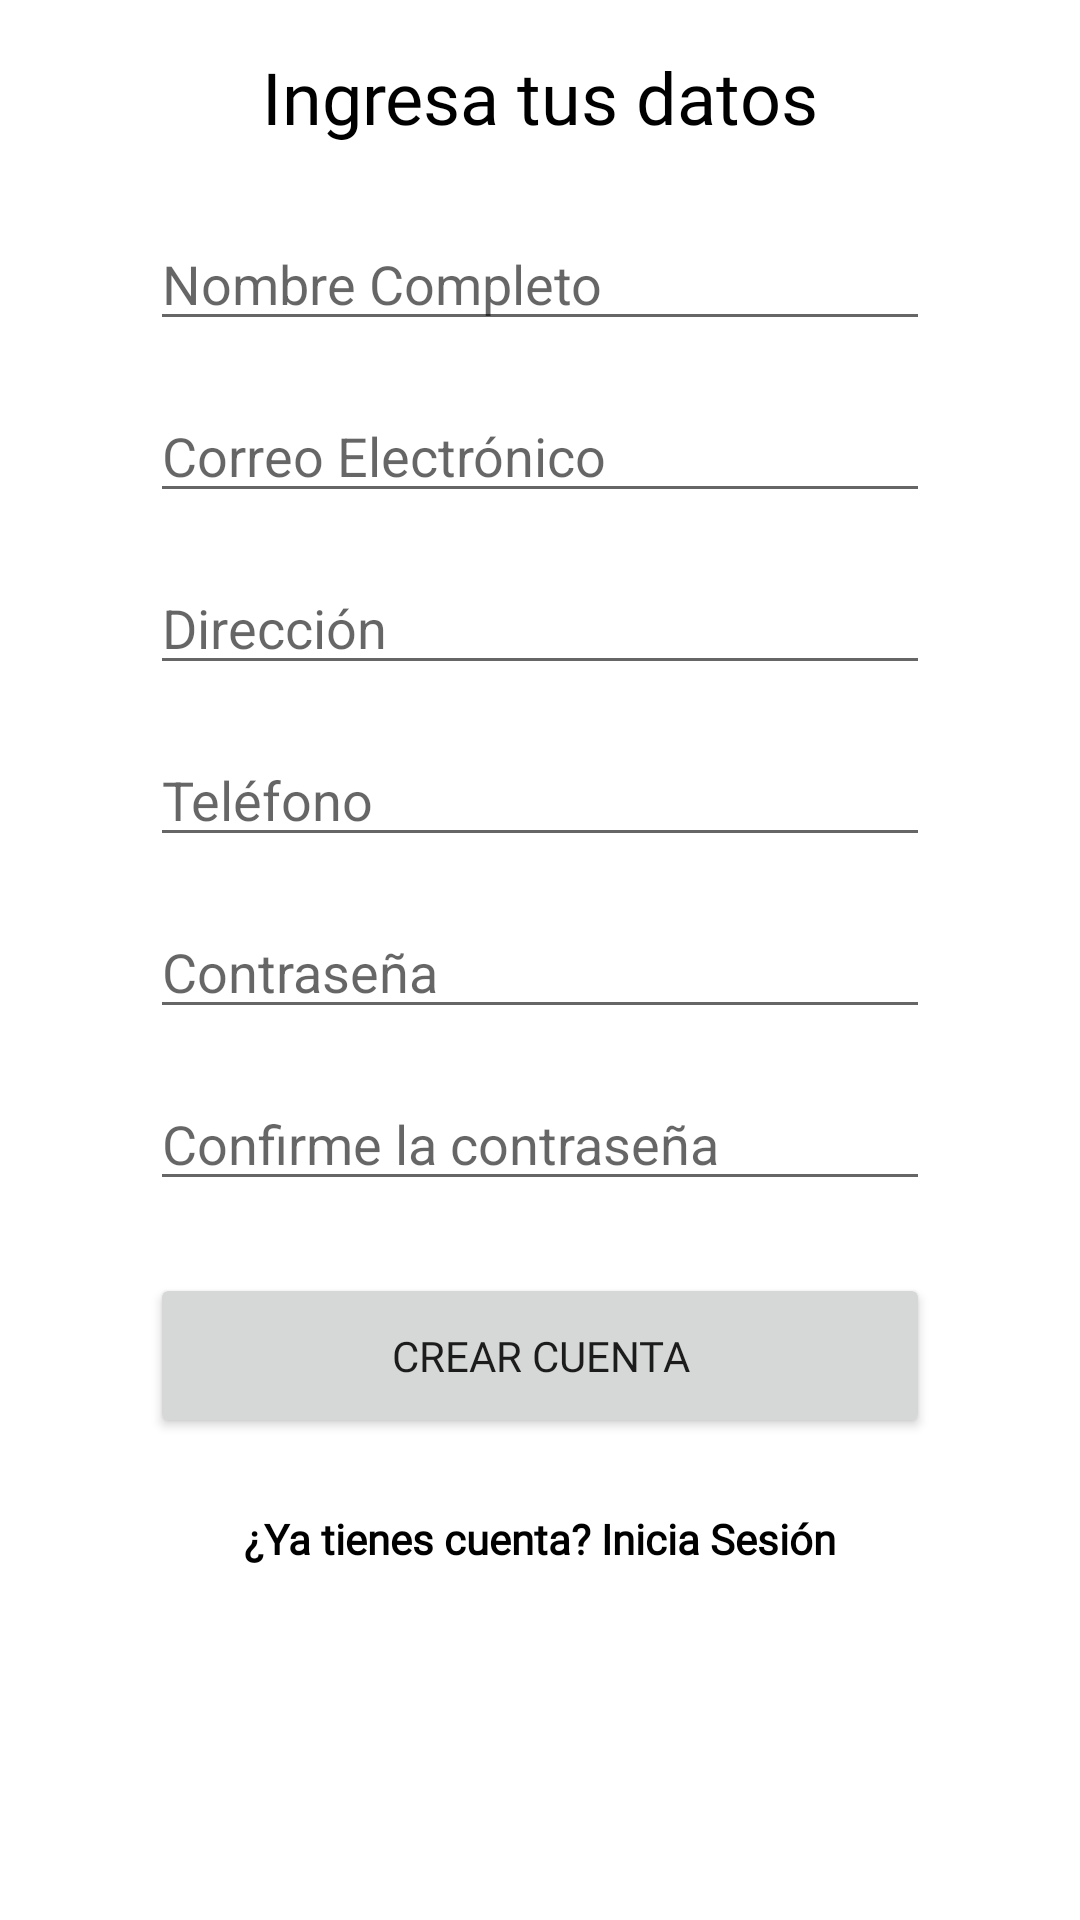

The Android layout XML behind this screen, and the referenced resources:
<!-- AndroidManifest.xml: application theme Theme.RestaurantFastFood_Clientes -->
<!-- res/layout/activity_sign_up.xml -->
<?xml version="1.0" encoding="utf-8"?>
<androidx.core.widget.NestedScrollView xmlns:android="http://schemas.android.com/apk/res/android"
    xmlns:app="http://schemas.android.com/apk/res-auto"
    xmlns:tools="http://schemas.android.com/tools"
    android:layout_width="match_parent"
    android:layout_height="match_parent"
    tools:context=".view.activity.SignUpActivity">

    <androidx.constraintlayout.widget.ConstraintLayout
        android:layout_width="match_parent"
        android:layout_height="match_parent"
        tools:context=".view.activity.SignUpActivity">

        <TextView
            android:id="@+id/textView7"
            android:layout_width="wrap_content"
            android:layout_height="wrap_content"
            android:layout_marginTop="24dp"
            android:layout_marginBottom="24dp"
            android:fontFamily="@font/carter_one"
            android:onClick="btn_Login"
            android:text="@string/ya_tienes_cuenta"
            android:textColor="@color/black"
            android:textSize="14sp"
            android:textStyle="bold"
            app:layout_constraintBottom_toBottomOf="parent"
            app:layout_constraintEnd_toStartOf="@+id/guideline5"
            app:layout_constraintStart_toStartOf="@+id/guideline4"
            app:layout_constraintTop_toBottomOf="@+id/button" />

        <EditText
            android:id="@+id/et_nombre"
            android:layout_width="0dp"
            android:layout_height="wrap_content"
            android:layout_marginTop="24dp"
            android:ems="10"
            android:hint="@string/nombre_completo"
            android:importantForAutofill="no"
            android:inputType="textPersonName"
            app:layout_constraintEnd_toStartOf="@+id/guideline5"
            app:layout_constraintStart_toStartOf="@+id/guideline4"
            app:layout_constraintTop_toBottomOf="@+id/textView2" />

        <EditText
            android:id="@+id/et_email_signin"
            android:layout_width="0dp"
            android:layout_height="wrap_content"
            android:layout_marginTop="16dp"
            android:ems="10"
            android:hint="@string/correo_electronico"
            android:importantForAutofill="no"
            android:inputType="textEmailAddress"
            app:layout_constraintEnd_toStartOf="@+id/guideline5"
            app:layout_constraintHorizontal_bias="0.0"
            app:layout_constraintStart_toStartOf="@+id/guideline4"
            app:layout_constraintTop_toBottomOf="@+id/et_nombre" />

        <EditText
            android:id="@+id/et_password_signin"
            android:layout_width="0dp"
            android:layout_height="wrap_content"
            android:layout_marginTop="16dp"
            android:ems="10"
            android:hint="@string/contraseña"
            android:importantForAutofill="no"
            android:inputType="textPassword"
            app:layout_constraintEnd_toStartOf="@+id/guideline5"
            app:layout_constraintHorizontal_bias="0.0"
            app:layout_constraintStart_toStartOf="@+id/guideline4"
            app:layout_constraintTop_toBottomOf="@+id/et_phone_signin" />

        <EditText
            android:id="@+id/et_phone_signin"
            android:layout_width="0dp"
            android:layout_height="wrap_content"
            android:layout_marginTop="16dp"
            android:ems="10"
            android:hint="@string/telefono"
            android:importantForAutofill="no"
            android:inputType="phone"
            app:layout_constraintEnd_toStartOf="@+id/guideline5"
            app:layout_constraintHorizontal_bias="1.0"
            app:layout_constraintStart_toStartOf="@+id/guideline4"
            app:layout_constraintTop_toBottomOf="@+id/et_dir_signin" />

        <EditText
            android:id="@+id/et_dir_signin"
            android:layout_width="0dp"
            android:layout_height="wrap_content"
            android:layout_marginTop="16dp"
            android:ems="10"
            android:hint="@string/direccion"
            android:importantForAutofill="no"
            android:inputType="textNoSuggestions"
            app:layout_constraintEnd_toStartOf="@+id/guideline5"
            app:layout_constraintHorizontal_bias="0.0"
            app:layout_constraintStart_toStartOf="@+id/guideline4"
            app:layout_constraintTop_toBottomOf="@+id/et_email_signin" />

        <EditText
            android:id="@+id/et_password_signinConfirm"
            android:layout_width="0dp"
            android:layout_height="wrap_content"
            android:layout_marginTop="16dp"
            android:ems="10"
            android:hint="@string/confirme_la_contraseña"
            android:importantForAutofill="no"
            android:inputType="textPassword"
            app:layout_constraintEnd_toStartOf="@+id/guideline5"
            app:layout_constraintHorizontal_bias="0.0"
            app:layout_constraintStart_toStartOf="@+id/guideline4"
            app:layout_constraintTop_toBottomOf="@+id/et_password_signin" />

        <Button
            android:id="@+id/button"
            android:layout_width="0dp"
            android:layout_height="55dp"
            android:layout_marginTop="24dp"
            android:fontFamily="@font/carter_one"
            android:onClick="Btn_Signup"
            android:text="@string/crear_cuenta"
            app:layout_constraintEnd_toStartOf="@+id/guideline5"
            app:layout_constraintStart_toStartOf="@+id/guideline4"
            app:layout_constraintTop_toBottomOf="@+id/et_password_signinConfirm" />

        <TextView
            android:id="@+id/textView2"
            android:layout_width="wrap_content"
            android:layout_height="wrap_content"
            android:layout_marginTop="16dp"
            android:fontFamily="@font/carter_one"
            android:text="@string/ingresa_tus_datos"
            android:textColor="@color/black"
            android:textSize="24sp"
            app:layout_constraintEnd_toStartOf="@+id/guideline5"
            app:layout_constraintStart_toStartOf="@+id/guideline4"
            app:layout_constraintTop_toTopOf="parent" />

        <androidx.constraintlayout.widget.Guideline
            android:id="@+id/guideline4"
            android:layout_width="wrap_content"
            android:layout_height="wrap_content"
            android:orientation="vertical"
            app:layout_constraintGuide_begin="50dp" />

        <androidx.constraintlayout.widget.Guideline
            android:id="@+id/guideline5"
            android:layout_width="wrap_content"
            android:layout_height="wrap_content"
            android:orientation="vertical"
            app:layout_constraintGuide_end="50dp" />
    </androidx.constraintlayout.widget.ConstraintLayout>
</androidx.core.widget.NestedScrollView>
<!-- resources referenced by this layout -->
<resources>
  <color name="black">#FF000000</color>
  <string name="correo_electronico">Correo Electrónico</string>
  <string name="crear_cuenta">Crear Cuenta</string>
  <string name="direccion">Dirección</string>
  <string name="ingresa_tus_datos">Ingresa tus datos</string>
  <string name="nombre_completo">Nombre Completo</string>
  <string name="telefono">Teléfono</string>
  <string name="ya_tienes_cuenta">¿Ya tienes cuenta? Inicia Sesión</string>
  <style name="Theme.RestaurantFastFood_Clientes" parent="Theme.MaterialComponents.DayNight.DarkActionBar">
          
          <item name="colorPrimary">@color/black_personalizado</item>
          <item name="colorPrimaryVariant">@color/black</item>
          <item name="colorOnPrimary">@color/white</item>
          
          <item name="colorSecondary">@color/teal_200</item>
          <item name="colorSecondaryVariant">@color/teal_700</item>
          <item name="colorOnSecondary">@color/black</item>
          
          <item name="android:statusBarColor" tools:targetApi="l">?attr/colorPrimaryVariant</item>
          
      </style>
  <color name="black_personalizado">#0C0C0C</color>
  <color name="white">#FFFFFFFF</color>
  <color name="teal_200">#FF03DAC5</color>
  <color name="teal_700">#FF018786</color>
</resources>
